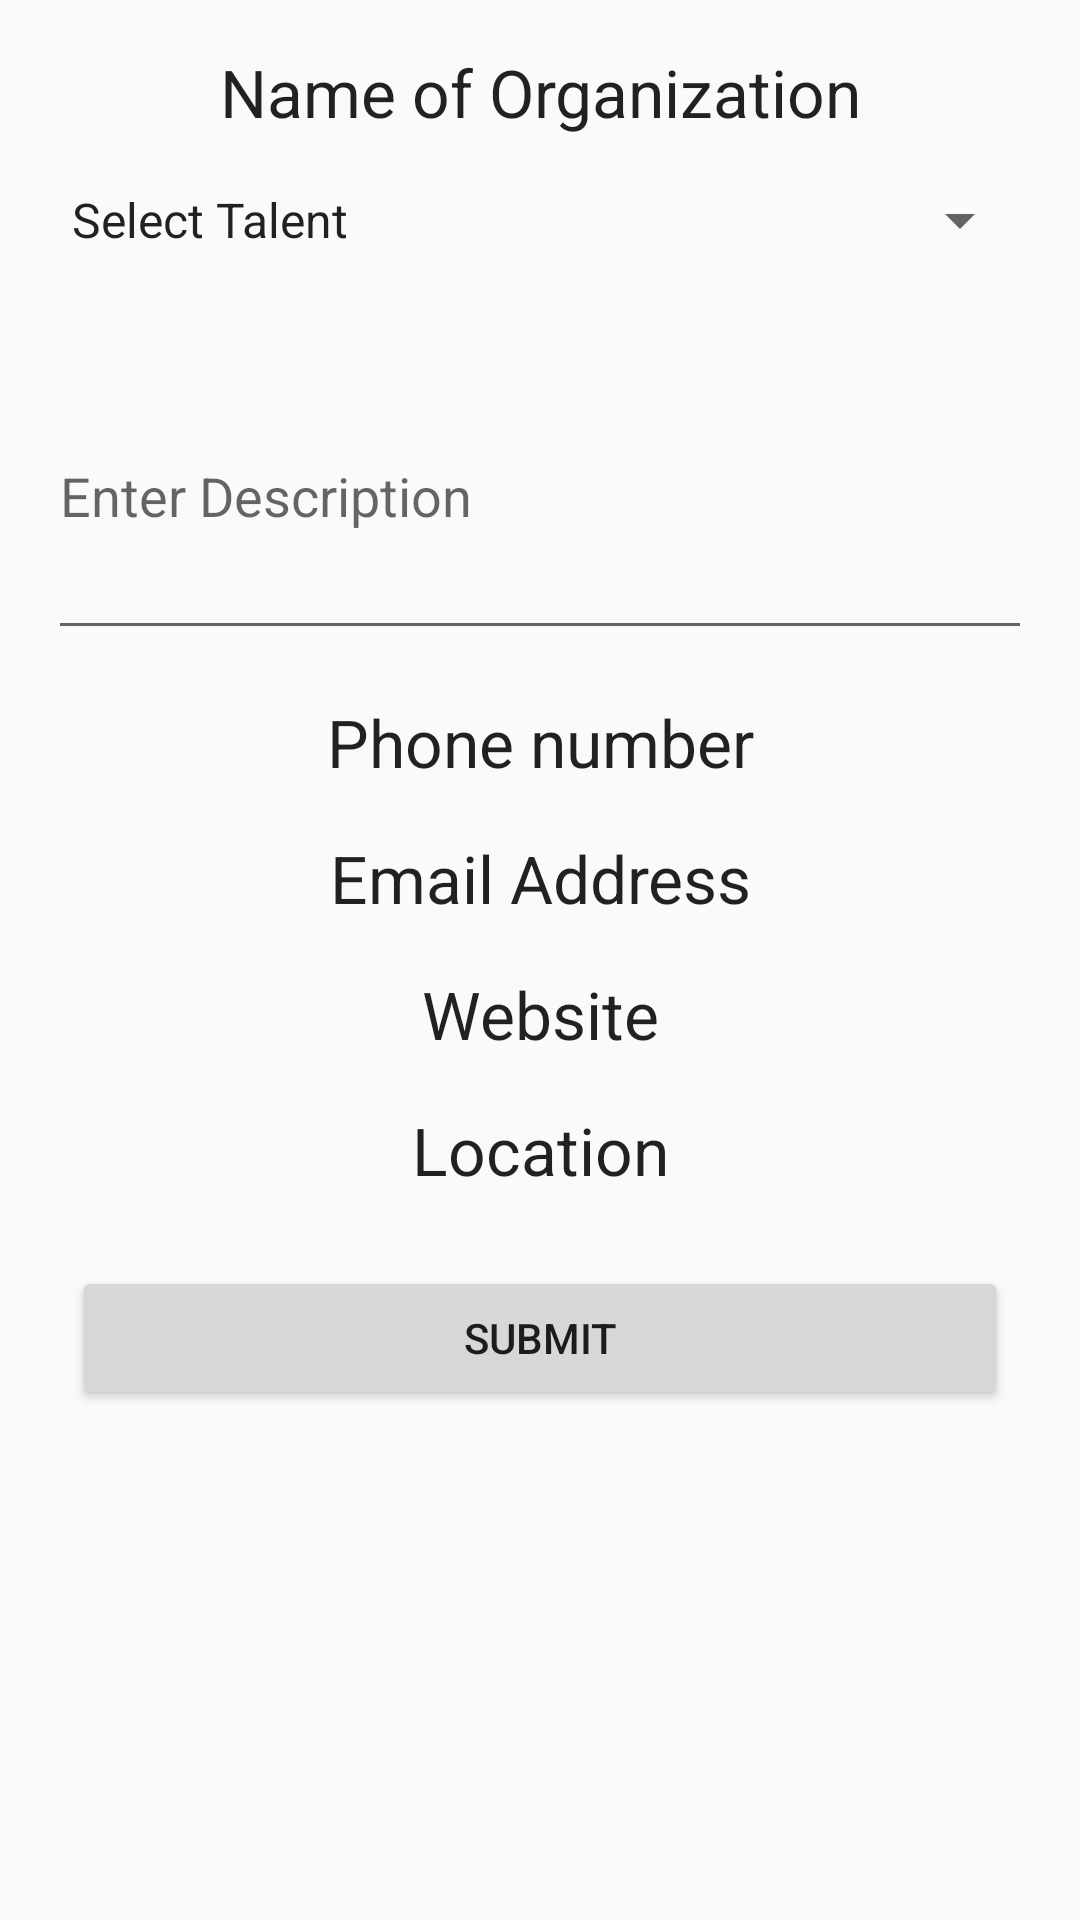

Layout XML and referenced resources for this Android screen:
<!-- AndroidManifest.xml: application theme AppTheme -->
<!-- res/layout/activity_add_call4_talent.xml -->
<?xml version="1.0" encoding="utf-8"?>
<android.support.constraint.ConstraintLayout xmlns:android="http://schemas.android.com/apk/res/android"
    xmlns:app="http://schemas.android.com/apk/res-auto"
    xmlns:tools="http://schemas.android.com/tools"
    android:layout_width="match_parent"
    android:layout_height="match_parent"
    tools:context="com.dannextech.apps.kuzatalent.AddCall4Talent">

    <LinearLayout
        android:layout_width="match_parent"
        android:layout_height="match_parent"
        android:orientation="vertical"
        android:layout_margin="8dp">
        <TextView
            android:layout_width="match_parent"
            android:layout_height="wrap_content"
            android:id="@+id/tvOrganization"
            android:text="Name of Organization"
            android:textAppearance="?android:attr/textAppearanceLarge"
            android:textAlignment="center"
            android:layout_margin="8dp"/>
        <Spinner
            android:layout_width="match_parent"
            android:layout_height="wrap_content"
            android:id="@+id/spTalent"
            android:entries="@array/talents"
            android:layout_margin="8dp"/>
        <android.support.design.widget.TextInputLayout
            android:layout_width="match_parent"
            android:layout_height="wrap_content"
            android:layout_margin="8dp">
            <EditText
                android:layout_width="match_parent"
                android:layout_height="wrap_content"
                android:id="@+id/etDescription"
                android:hint="Enter Description"
                android:inputType="textMultiLine"
                android:lines="4"/>
        </android.support.design.widget.TextInputLayout>

        <TextView
            android:layout_width="match_parent"
            android:layout_height="wrap_content"
            android:id="@+id/tvPhone"
            android:text="Phone number"
            android:textAppearance="?android:attr/textAppearanceLarge"
            android:textAlignment="center"
            android:layout_margin="8dp"/>
        <TextView
            android:layout_width="match_parent"
            android:layout_height="wrap_content"
            android:id="@+id/tvEmail"
            android:text="Email Address"
            android:textAppearance="?android:attr/textAppearanceLarge"
            android:textAlignment="center"
            android:layout_margin="8dp"/>
        <TextView
            android:layout_width="match_parent"
            android:layout_height="wrap_content"
            android:id="@+id/tvWebsite"
            android:text="Website"
            android:textAppearance="?android:attr/textAppearanceLarge"
            android:textAlignment="center"
            android:layout_margin="8dp"/>
        <TextView
            android:layout_width="match_parent"
            android:layout_height="wrap_content"
            android:id="@+id/tvLocation"
            android:text="Location"
            android:textAppearance="?android:attr/textAppearanceLarge"
            android:textAlignment="center"
            android:layout_margin="8dp"/>
        <Button
            android:layout_width="match_parent"
            android:layout_height="wrap_content"
            android:id="@+id/btnSubmitCall4Talent"
            android:layout_margin="16dp"
            android:text="Submit"/>

    </LinearLayout>

</android.support.constraint.ConstraintLayout>
<!-- resources referenced by this layout -->
<resources>
  <string-array name="talents">
          <item>Select Talent</item>
          <item>Poetry</item>
          <item>Singing</item>
          <item>Dancing</item>
          <item>Acting</item>
          <item>Drawing</item>
          <item>Painting</item>
      </string-array>
  <style name="AppTheme" parent="Theme.AppCompat.Light.DarkActionBar">
          
          <item name="colorPrimary">@color/colorPrimary</item>
          <item name="colorPrimaryDark">@color/colorPrimaryDark</item>
          <item name="colorAccent">@color/colorAccent</item>
      </style>
  <color name="colorPrimary">#C51162</color>
  <color name="colorPrimaryDark">#AD1457</color>
  <color name="colorAccent">#2196F3</color>
</resources>
